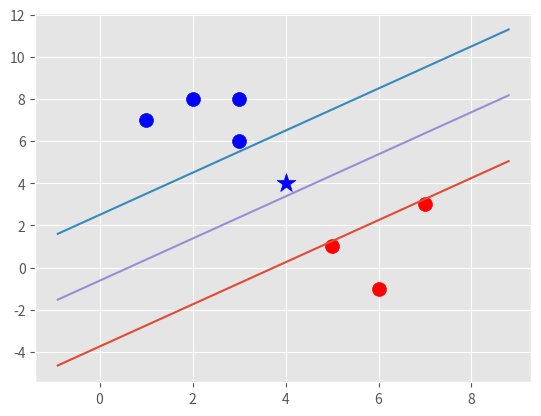

This figure's Python source:
import matplotlib
import numpy as np;
from matplotlib import style
import matplotlib.pyplot as plt;

style.use('ggplot')

class support_vm:
    def __init__(self,visualization = True):
        self.visualization = visualization
        self.colors = {1:'r',-1:'b'}
        if(self.visualization):
            self.ax= plt

    def fit(self,data):
        self.data = data
        all_data = []
        opt_dict ={}
        transform =((1,1),(1,-1),(-1,1),(-1,-1))
        for yi in self.data:
            for features in self.data[yi]:
                for feature in features:
                    all_data.append(feature)
        self.max_feature_value = max(all_data)
        self.min_feature_value = min(all_data)
        all_data = None
        step_sizes = [self.max_feature_value*0.1,self.max_feature_value*0.01,self.max_feature_value*0.005]
        b_range_multiple = 5
        b_multiple =5
        latest_optimum = self.max_feature_value * 10
        for step in step_sizes:
            w= np.array([latest_optimum,latest_optimum])
            optimized  = False
            while not optimized:
                for b in np.arange(-1*self.max_feature_value*b_range_multiple,self.max_feature_value*b_range_multiple,step*b_multiple):
                    for transformation in transform:
                        w_t = w * transformation
                        found_option = True
                        for i in  self.data:
                            for xi in self.data[i]:
                                yi = i
                                if not yi*(np.dot(w_t,xi)+b)>= 1:
                                    found_option = False
                                
                        if found_option:
                            opt_dict[np.linalg.norm(w_t)] = [w_t,b]

                if w[0]<0:
                    optimized = True
                    print('Optimized the step')
                else:
                    w = w - step

            if(len(opt_dict)>0):
                print("No value");
                norms = sorted([n for n in opt_dict])
                opt_choice = opt_dict[norms[0]]
                self.w = opt_choice[0]
                self.b = opt_choice[1]
                latest_optimum = opt_choice[0][0] + step * 2
           
                       
    def predict(self,params):
        classification = np.sign(np.dot(np.array(params),self.w)+self.b)
        if classification != 0 and self.visualization:
            self.ax.scatter(params[0],params[1],s=200,marker='*',c=self.colors[classification])
        return classification

    def visualize(self):
        [[self.ax.scatter(x=x[0],y=x[1],s=100,c=self.colors[i]) for x in data_dict[i]] for i in data_dict]
        def hyperplane(x,w,b,v):
            return (-w[0]*x -b+v)/w[1]

        datarange = (self.min_feature_value*0.9,self.max_feature_value *1.1)
        hyp_x_min = datarange[0]
        hyp_x_max = datarange[1]

        psv1 = hyperplane(hyp_x_min,self.w,self.b,1)
        psv2 = hyperplane(hyp_x_max,self.w,self.b,1)
        self.ax.plot([hyp_x_min,hyp_x_max],[psv1,psv2])

        nsv1 = hyperplane(hyp_x_min,self.w,self.b,-1)
        nsv2 = hyperplane(hyp_x_max,self.w,self.b,-1)
        self.ax.plot([hyp_x_min,hyp_x_max],[nsv1,nsv2])

        db1 = hyperplane(hyp_x_min,self.w,self.b,0)
        db2 = hyperplane(hyp_x_max,self.w,self.b,0)
        self.ax.plot([hyp_x_min,hyp_x_max],[db1,db2])
        plt.show(block=True)
        print("Are we good");

data_dict = {
    -1:np.array([[1,7],[2,8],[3,6],[3,8]]),
    1:np.array([[5,1],[6,-1],[7,3]])
}

svm = support_vm()
svm.fit(data_dict)
svm.visualize()
print(svm.predict([4,4]))

